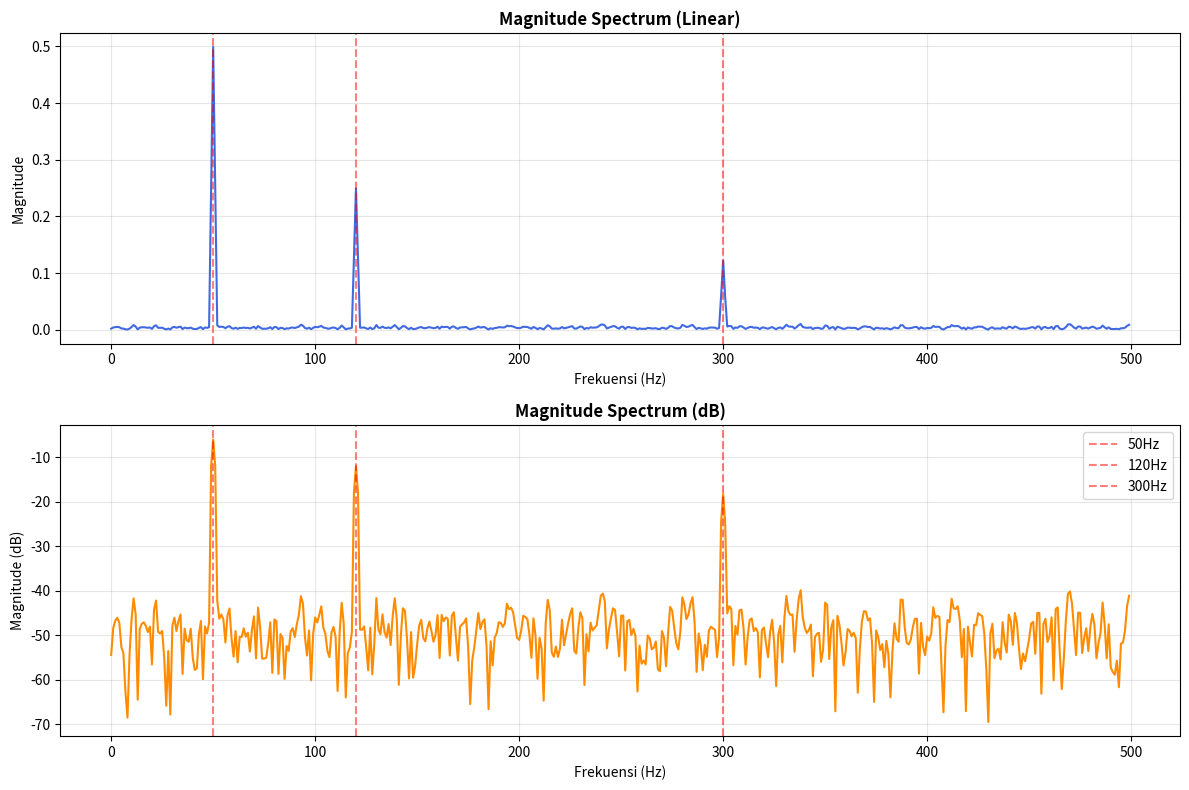
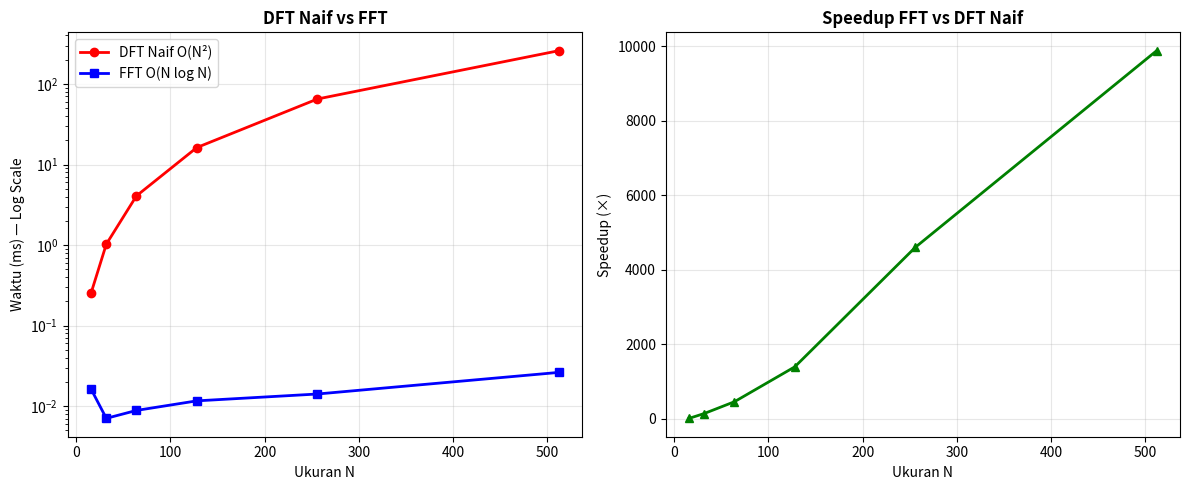
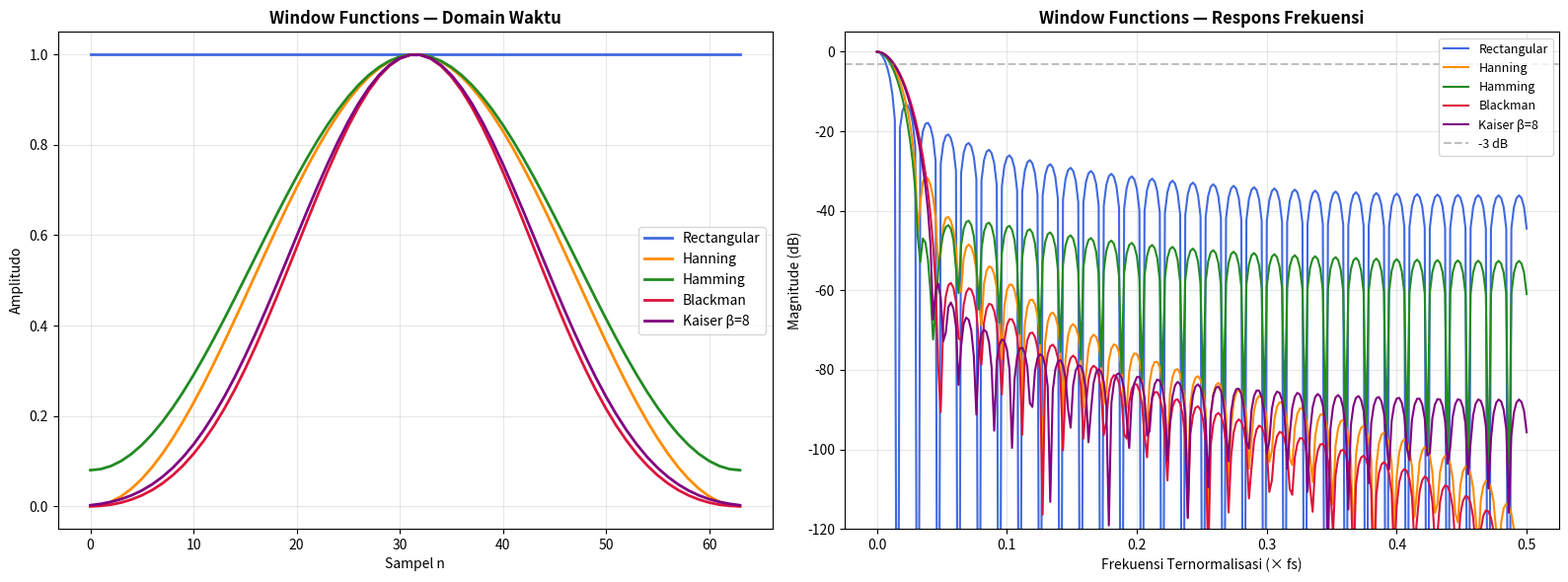
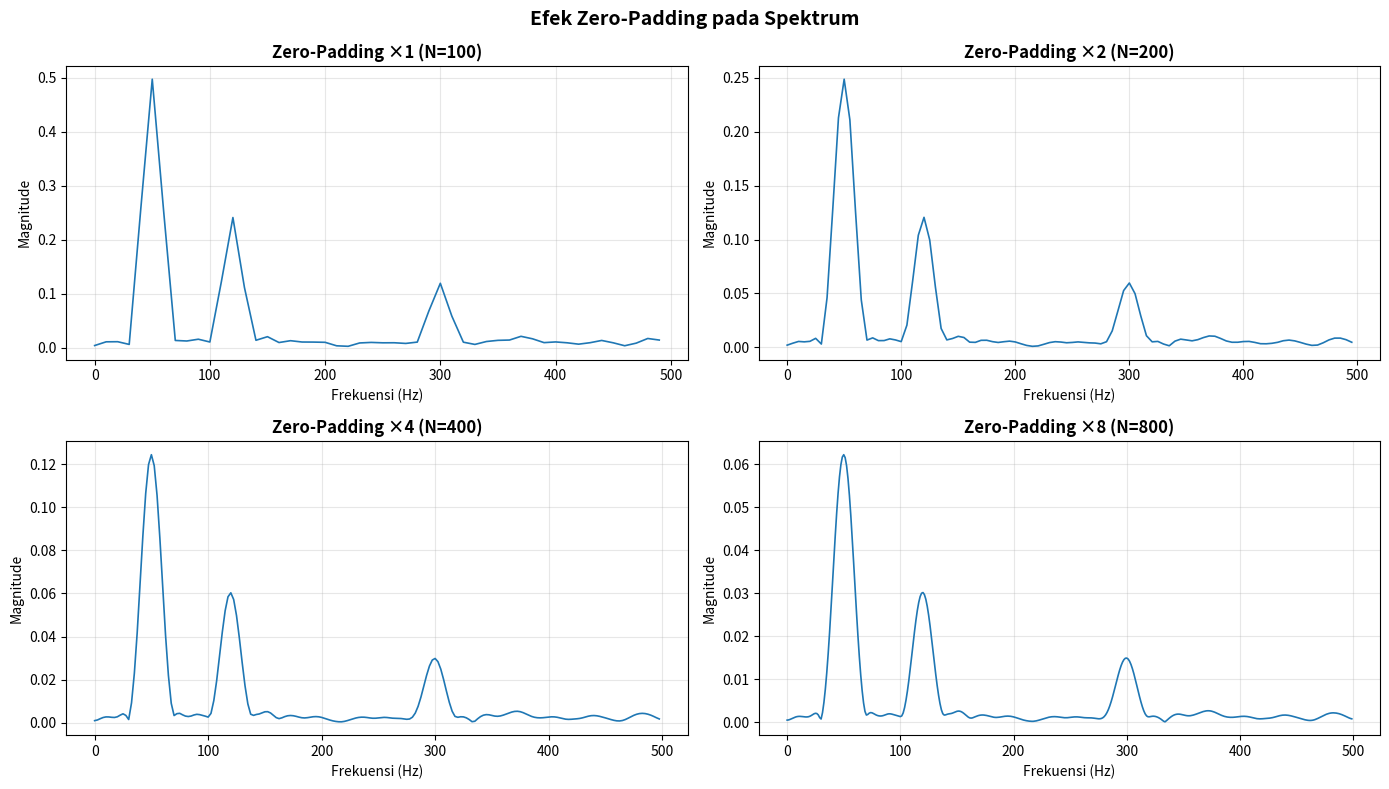
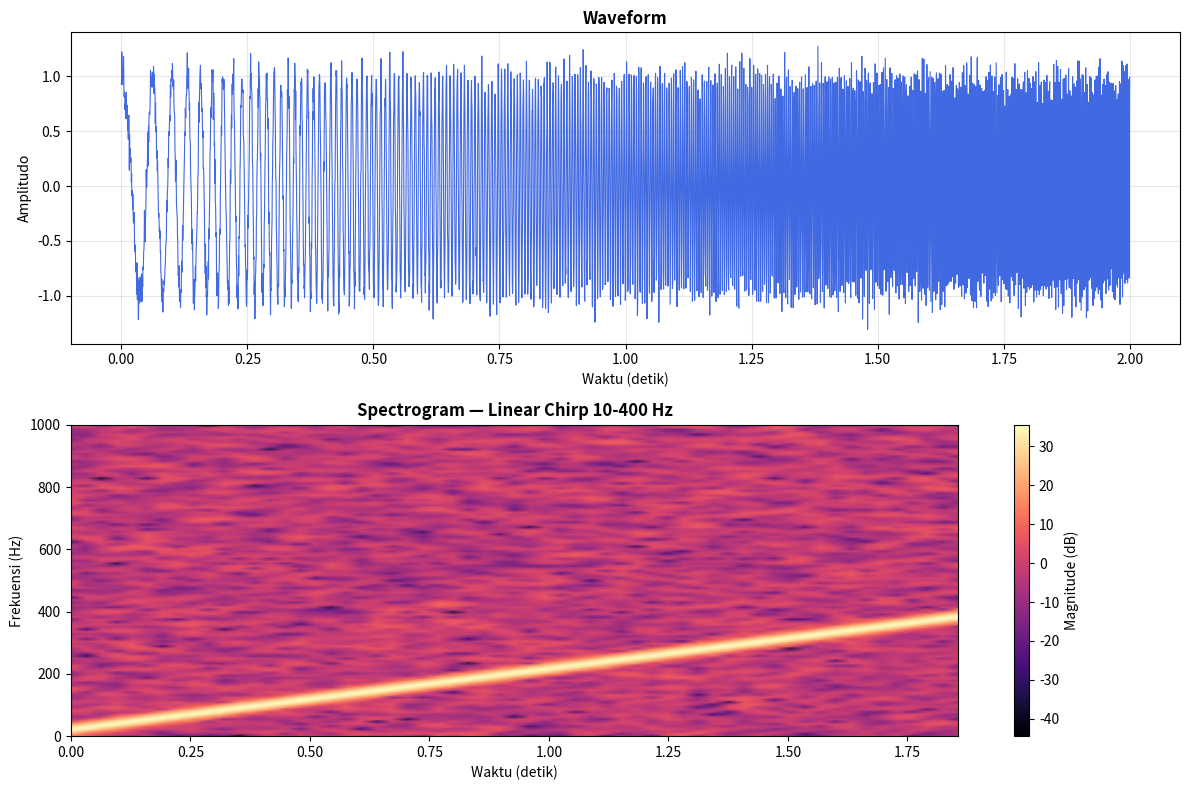

The matplotlib source for these figures, in order:
"""
=============================================================
DSP 02 — Transformasi Fourier (DFT, FFT, STFT)
=============================================================
Implementasi DFT manual, perbandingan dengan FFT,
analisis frekuensi, dan STFT / spectrogram.
"""

import numpy as np
import matplotlib.pyplot as plt
import matplotlib.gridspec as gridspec
from scipy import signal as sci_signal
import time

# ============================================================
# 1. DFT MANUAL (tanpa numpy.fft)
# ============================================================

def dft_naive(x):
    """
    DFT naif O(N^2).
    X[k] = sum_{n=0}^{N-1} x[n] * exp(-j*2*pi*k*n/N)
    """
    N = len(x)
    X = np.zeros(N, dtype=complex)
    for k in range(N):
        for n in range(N):
            X[k] += x[n] * np.exp(-1j * 2 * np.pi * k * n / N)
    return X

def idft(X):
    """
    Inverse DFT.
    x[n] = (1/N) * sum_{k=0}^{N-1} X[k] * exp(j*2*pi*k*n/N)
    """
    N = len(X)
    x = np.zeros(N, dtype=complex)
    for n in range(N):
        for k in range(N):
            x[n] += X[k] * np.exp(1j * 2 * np.pi * k * n / N)
    return x / N

def fft_cooley_tukey(x):
    """
    FFT Cooley-Tukey Radix-2 DIT (Decimation-In-Time).
    N harus pangkat 2.
    """
    N = len(x)
    if N == 1:
        return x
    
    # Periksa N adalah power of 2
    if N & (N - 1) != 0:
        raise ValueError(f"N harus power of 2, dapat {N}")
    
    # Pisahkan genap dan ganjil
    X_even = fft_cooley_tukey(x[0::2])  # Indeks genap
    X_odd  = fft_cooley_tukey(x[1::2])  # Indeks ganjil
    
    # Twiddle factors
    T = np.array([np.exp(-2j * np.pi * k / N) * X_odd[k] for k in range(N // 2)])
    
    return np.concatenate([X_even + T, X_even - T])

# ============================================================
# 2. ANALISIS SPEKTRUM
# ============================================================

def compute_spectrum(x, fs=1.0, N=None, window='hann'):
    """
    Hitung magnitude spectrum dengan windowing.
    
    Returns:
        freqs: array frekuensi (Hz)
        magnitude: magnitude spectrum (linear)
        magnitude_db: magnitude spectrum (dB)
        phase: fase spectrum (radian)
    """
    if N is None:
        N = len(x)
    
    # Terapkan window
    if window == 'hann':
        win = np.hanning(len(x))
    elif window == 'hamming':
        win = np.hamming(len(x))
    elif window == 'blackman':
        win = np.blackman(len(x))
    elif window == 'rectangular' or window is None:
        win = np.ones(len(x))
    else:
        win = np.hanning(len(x))
    
    x_windowed = x * win
    
    # Zero-pad jika N > len(x)
    if N > len(x):
        x_padded = np.zeros(N)
        x_padded[:len(x)] = x_windowed
    else:
        x_padded = x_windowed[:N]
    
    # FFT
    X = np.fft.fft(x_padded)
    
    # Frekuensi
    freqs = np.fft.fftfreq(N, d=1/fs)
    
    # Magnitude dan fase
    magnitude = np.abs(X) / (N * np.mean(win))  # Normalisasi
    magnitude_db = 20 * np.log10(magnitude + 1e-10)
    phase = np.angle(X)
    
    # Kembalikan hanya sisi positif (single-sided)
    half = N // 2
    return freqs[:half], magnitude[:half], magnitude_db[:half], phase[:half]

def frequency_resolution(fs, N):
    """Hitung resolusi frekuensi dan info dasar"""
    df = fs / N
    T = N / fs
    f_nyquist = fs / 2
    return {
        'resolusi_frekuensi_Hz': df,
        'durasi_sinyal_s': T,
        'frekuensi_nyquist_Hz': f_nyquist,
        'jumlah_bin': N // 2 + 1,
    }

# ============================================================
# 3. ZERO-PADDING DEMO
# ============================================================

def demo_zero_padding(x, fs=1.0, pad_factors=[1, 2, 4, 8]):
    """Demonstrasi efek zero-padding pada resolusi spektrum"""
    N_orig = len(x)
    
    fig, axes = plt.subplots(2, 2, figsize=(14, 8))
    axes = axes.flatten()
    
    for i, factor in enumerate(pad_factors):
        N_padded = N_orig * factor
        freqs, mag, _, _ = compute_spectrum(x, fs, N=N_padded, window='hann')
        
        axes[i].plot(freqs, mag, linewidth=1.2)
        axes[i].set_title(f'Zero-Padding ×{factor} (N={N_padded})', fontweight='bold')
        axes[i].set_xlabel('Frekuensi (Hz)')
        axes[i].set_ylabel('Magnitude')
        axes[i].grid(True, alpha=0.3)
    
    plt.suptitle('Efek Zero-Padding pada Spektrum', fontsize=14, fontweight='bold')
    plt.tight_layout()
    plt.savefig('02_zero_padding.png', dpi=150, bbox_inches='tight')
    plt.show()

# ============================================================
# 4. WINDOW FUNCTIONS
# ============================================================

def compare_windows(N=64):
    """Bandingkan berbagai window functions dalam domain waktu dan frekuensi"""
    windows = {
        'Rectangular': np.ones(N),
        'Hanning':     np.hanning(N),
        'Hamming':     np.hamming(N),
        'Blackman':    np.blackman(N),
        'Kaiser β=8':  np.kaiser(N, 8),
    }
    
    colors = ['royalblue', 'darkorange', 'forestgreen', 'crimson', 'purple']
    
    fig, (ax1, ax2) = plt.subplots(1, 2, figsize=(16, 6))
    
    # Domain waktu
    for (name, w), color in zip(windows.items(), colors):
        ax1.plot(w, label=name, color=color, linewidth=2)
    ax1.set_title('Window Functions — Domain Waktu', fontweight='bold')
    ax1.set_xlabel('Sampel n')
    ax1.set_ylabel('Amplitudo')
    ax1.legend()
    ax1.grid(True, alpha=0.3)
    
    # Domain frekuensi (response)
    N_fft = 512
    for (name, w), color in zip(windows.items(), colors):
        W = np.fft.fft(w, n=N_fft)
        W_db = 20 * np.log10(np.abs(W[:N_fft//2]) + 1e-10)
        W_db -= np.max(W_db)  # Normalisasi ke 0 dB
        freqs = np.linspace(0, 0.5, N_fft//2)
        ax2.plot(freqs, W_db, label=name, color=color, linewidth=1.5)
    
    ax2.set_title('Window Functions — Respons Frekuensi', fontweight='bold')
    ax2.set_xlabel('Frekuensi Ternormalisasi (× fs)')
    ax2.set_ylabel('Magnitude (dB)')
    ax2.set_ylim(-120, 5)
    ax2.axhline(-3, color='gray', linestyle='--', alpha=0.5, label='-3 dB')
    ax2.legend(fontsize=9)
    ax2.grid(True, alpha=0.3)
    
    plt.tight_layout()
    plt.savefig('02_windows.png', dpi=150, bbox_inches='tight')
    plt.show()
    
    # Statistik window
    print("\n📊 Statistik Window Functions:")
    print(f"{'Window':<20} {'Coherent Gain':>15} {'3dB Bandwidth':>15}")
    print("-" * 52)
    for name, w in windows.items():
        cg = np.mean(w)
        # Cari -3dB bandwidth
        W = np.fft.fft(w, n=N_fft)
        W_db = 20*np.log10(np.abs(W[:N_fft//2]) + 1e-10)
        W_db -= np.max(W_db)
        bw_3db = np.sum(W_db > -3) / (N_fft//2)
        print(f"  {name:<18} {cg:>15.4f} {bw_3db*100:>14.2f}%")

# ============================================================
# 5. STFT DAN SPECTROGRAM
# ============================================================

def compute_stft(x, fs, window_size=256, hop_size=128, window='hann'):
    """
    Hitung STFT manual.
    
    Returns:
        t: array waktu
        f: array frekuensi
        Zxx: matriks STFT kompleks
    """
    N = window_size
    
    if window == 'hann':
        win = np.hanning(N)
    elif window == 'hamming':
        win = np.hamming(N)
    else:
        win = np.ones(N)
    
    # Jumlah frame
    n_frames = (len(x) - N) // hop_size + 1
    
    # Inisialisasi
    Zxx = np.zeros((N // 2 + 1, n_frames), dtype=complex)
    
    for i in range(n_frames):
        start = i * hop_size
        end = start + N
        if end > len(x):
            break
        
        frame = x[start:end] * win
        spectrum = np.fft.rfft(frame)
        Zxx[:, i] = spectrum
    
    # Waktu dan frekuensi
    t = np.arange(n_frames) * hop_size / fs
    f = np.fft.rfftfreq(N, 1/fs)
    
    return t, f, Zxx

def plot_spectrogram(x, fs, title="Spectrogram", window_size=256, hop_size=64):
    """Plot spectrogram dari sinyal"""
    t, f, Zxx = compute_stft(x, fs, window_size, hop_size)
    
    magnitude_db = 20 * np.log10(np.abs(Zxx) + 1e-10)
    
    fig, axes = plt.subplots(2, 1, figsize=(12, 8))
    
    # Waveform
    time_axis = np.arange(len(x)) / fs
    axes[0].plot(time_axis, x, color='royalblue', linewidth=0.8)
    axes[0].set_title('Waveform', fontweight='bold')
    axes[0].set_xlabel('Waktu (detik)')
    axes[0].set_ylabel('Amplitudo')
    axes[0].grid(True, alpha=0.3)
    
    # Spectrogram
    im = axes[1].pcolormesh(t, f, magnitude_db,
                             shading='gouraud', cmap='magma',
                             vmin=np.max(magnitude_db)-80,
                             vmax=np.max(magnitude_db))
    plt.colorbar(im, ax=axes[1], label='Magnitude (dB)')
    axes[1].set_title(f'Spectrogram — {title}', fontweight='bold')
    axes[1].set_xlabel('Waktu (detik)')
    axes[1].set_ylabel('Frekuensi (Hz)')
    
    plt.tight_layout()
    plt.savefig(f'02_spectrogram.png', dpi=150, bbox_inches='tight')
    plt.show()

# ============================================================
# 6. BENCHMARKING DFT vs FFT
# ============================================================

def benchmark_fft_vs_dft():
    """Bandingkan kecepatan DFT naif vs FFT"""
    sizes = [16, 32, 64, 128, 256, 512]
    times_dft = []
    times_fft = []
    
    print("\n⏱️  Benchmark DFT Naif vs FFT:")
    print(f"{'N':>6} | {'DFT (ms)':>10} | {'FFT (ms)':>10} | {'Speedup':>10}")
    print("-" * 44)
    
    for N in sizes:
        x = np.random.randn(N)
        
        # DFT naif
        t0 = time.perf_counter()
        for _ in range(5):
            dft_naive(x)
        t_dft = (time.perf_counter() - t0) / 5 * 1000
        
        # FFT
        t0 = time.perf_counter()
        for _ in range(5):
            np.fft.fft(x)
        t_fft = (time.perf_counter() - t0) / 5 * 1000
        
        speedup = t_dft / t_fft if t_fft > 0 else float('inf')
        times_dft.append(t_dft)
        times_fft.append(t_fft)
        
        print(f"{N:>6} | {t_dft:>10.3f} | {t_fft:>10.3f} | {speedup:>10.1f}×")
    
    # Plot
    fig, (ax1, ax2) = plt.subplots(1, 2, figsize=(12, 5))
    
    ax1.semilogy(sizes, times_dft, 'ro-', label='DFT Naif O(N²)', linewidth=2)
    ax1.semilogy(sizes, times_fft, 'bs-', label='FFT O(N log N)', linewidth=2)
    ax1.set_xlabel('Ukuran N')
    ax1.set_ylabel('Waktu (ms) — Log Scale')
    ax1.set_title('DFT Naif vs FFT', fontweight='bold')
    ax1.legend()
    ax1.grid(True, alpha=0.3)
    
    speedups = [d/f for d, f in zip(times_dft, times_fft)]
    ax2.plot(sizes, speedups, 'g^-', linewidth=2)
    ax2.set_xlabel('Ukuran N')
    ax2.set_ylabel('Speedup (×)')
    ax2.set_title('Speedup FFT vs DFT Naif', fontweight='bold')
    ax2.grid(True, alpha=0.3)
    
    plt.tight_layout()
    plt.savefig('02_benchmark.png', dpi=150, bbox_inches='tight')
    plt.show()

# ============================================================
# 7. CIRCULAR CONVOLUTION
# ============================================================

def circular_convolution(x1, x2):
    """Konvolusi sirkular menggunakan DFT"""
    N = max(len(x1), len(x2))
    X1 = np.fft.fft(x1, n=N)
    X2 = np.fft.fft(x2, n=N)
    return np.real(np.fft.ifft(X1 * X2))

def linear_via_fft(x1, x2):
    """Konvolusi linear menggunakan FFT (dengan zero-padding)"""
    N = len(x1) + len(x2) - 1
    X1 = np.fft.fft(x1, n=N)
    X2 = np.fft.fft(x2, n=N)
    return np.real(np.fft.ifft(X1 * X2))

# ============================================================
# 8. DEMO UTAMA
# ============================================================

def main():
    print("=" * 60)
    print("   DSP 02 — Transformasi Fourier (DFT, FFT, STFT)")
    print("=" * 60)
    
    fs = 1000  # Hz
    T = 1.0    # detik
    N = 1000
    t = np.linspace(0, T, N, endpoint=False)
    
    # Buat sinyal test: 3 komponen frekuensi + noise
    f1, f2, f3 = 50, 120, 300  # Hz
    x = (1.0 * np.cos(2*np.pi*f1*t) +
         0.5 * np.cos(2*np.pi*f2*t) +
         0.25 * np.cos(2*np.pi*f3*t) +
         0.1 * np.random.randn(N))
    
    print(f"\n[1] Sinyal: 3 komponen ({f1}, {f2}, {f3} Hz) + noise")
    print(f"    fs={fs}Hz, N={N}, Resolusi frekuensi={fs/N:.1f}Hz")
    
    # --- Verifikasi DFT manual vs NumPy FFT ---
    print("\n[2] Verifikasi DFT manual vs NumPy FFT...")
    x_short = x[:64]  # Gunakan 64 sampel saja untuk DFT naif
    
    X_manual = dft_naive(x_short)
    X_numpy  = np.fft.fft(x_short)
    X_custom = fft_cooley_tukey(x_short)
    
    err_naive = np.max(np.abs(X_manual - X_numpy))
    err_custom = np.max(np.abs(X_custom - X_numpy))
    print(f"    Error DFT naif vs NumPy:   {err_naive:.2e}")
    print(f"    Error FFT custom vs NumPy: {err_custom:.2e}")
    
    # --- Analisis spektrum ---
    print("\n[3] Analisis spektrum (plot)...")
    freqs, mag, mag_db, phase = compute_spectrum(x, fs, N, 'hann')
    
    fig, axes = plt.subplots(2, 1, figsize=(12, 8))
    axes[0].plot(freqs, mag, 'royalblue', linewidth=1.5)
    axes[0].set_title('Magnitude Spectrum (Linear)', fontweight='bold')
    axes[0].set_xlabel('Frekuensi (Hz)'); axes[0].set_ylabel('Magnitude')
    for f in [f1, f2, f3]:
        axes[0].axvline(f, color='r', linestyle='--', alpha=0.5)
    axes[0].grid(True, alpha=0.3)
    
    axes[1].plot(freqs, mag_db, 'darkorange', linewidth=1.5)
    axes[1].set_title('Magnitude Spectrum (dB)', fontweight='bold')
    axes[1].set_xlabel('Frekuensi (Hz)'); axes[1].set_ylabel('Magnitude (dB)')
    for f in [f1, f2, f3]:
        axes[1].axvline(f, color='r', linestyle='--', alpha=0.5, label=f'{f}Hz')
    axes[1].legend(); axes[1].grid(True, alpha=0.3)
    
    plt.tight_layout()
    plt.savefig('02_spectrum.png', dpi=150, bbox_inches='tight')
    plt.show()
    
    # --- Benchmark ---
    print("\n[4] Benchmark DFT vs FFT...")
    benchmark_fft_vs_dft()
    
    # --- Window functions ---
    print("\n[5] Perbandingan window functions...")
    compare_windows(N=64)
    
    # --- Zero-padding demo ---
    print("\n[6] Demo zero-padding...")
    x_short_demo = x[:100]
    demo_zero_padding(x_short_demo, fs, pad_factors=[1, 2, 4, 8])
    
    # --- STFT & Spectrogram ---
    print("\n[7] STFT dan Spectrogram...")
    # Sinyal chirp (frekuensi berubah terhadap waktu)
    t_chirp = np.linspace(0, 2, 4000)
    x_chirp = sci_signal.chirp(t_chirp, f0=10, f1=400, t1=2, method='linear')
    x_chirp += 0.1 * np.random.randn(len(x_chirp))
    plot_spectrogram(x_chirp, fs=2000, title="Linear Chirp 10-400 Hz")
    
    # --- Circular vs Linear Convolution ---
    print("\n[8] Circular vs Linear Convolution...")
    a = np.array([1, 2, 3, 4], dtype=float)
    b = np.array([1, 1, 1], dtype=float)
    
    y_linear  = np.convolve(a, b)
    y_circ    = circular_convolution(a, b)
    y_lin_fft = linear_via_fft(a, b)
    
    print(f"  a = {a}")
    print(f"  b = {b}")
    print(f"  Konvolusi linear:        {y_linear}")
    print(f"  Konvolusi sirkular (N=4):{y_circ}")
    print(f"  Linear via FFT:          {np.round(y_lin_fft, 6)}")
    
    # Info frekuensi
    print("\n[9] Info Frekuensi untuk sinyal:")
    info = frequency_resolution(fs, N)
    for k, v in info.items():
        print(f"    {k}: {v}")
    
    print("\n✅ Demo FFT selesai!")

if __name__ == "__main__":
    main()
